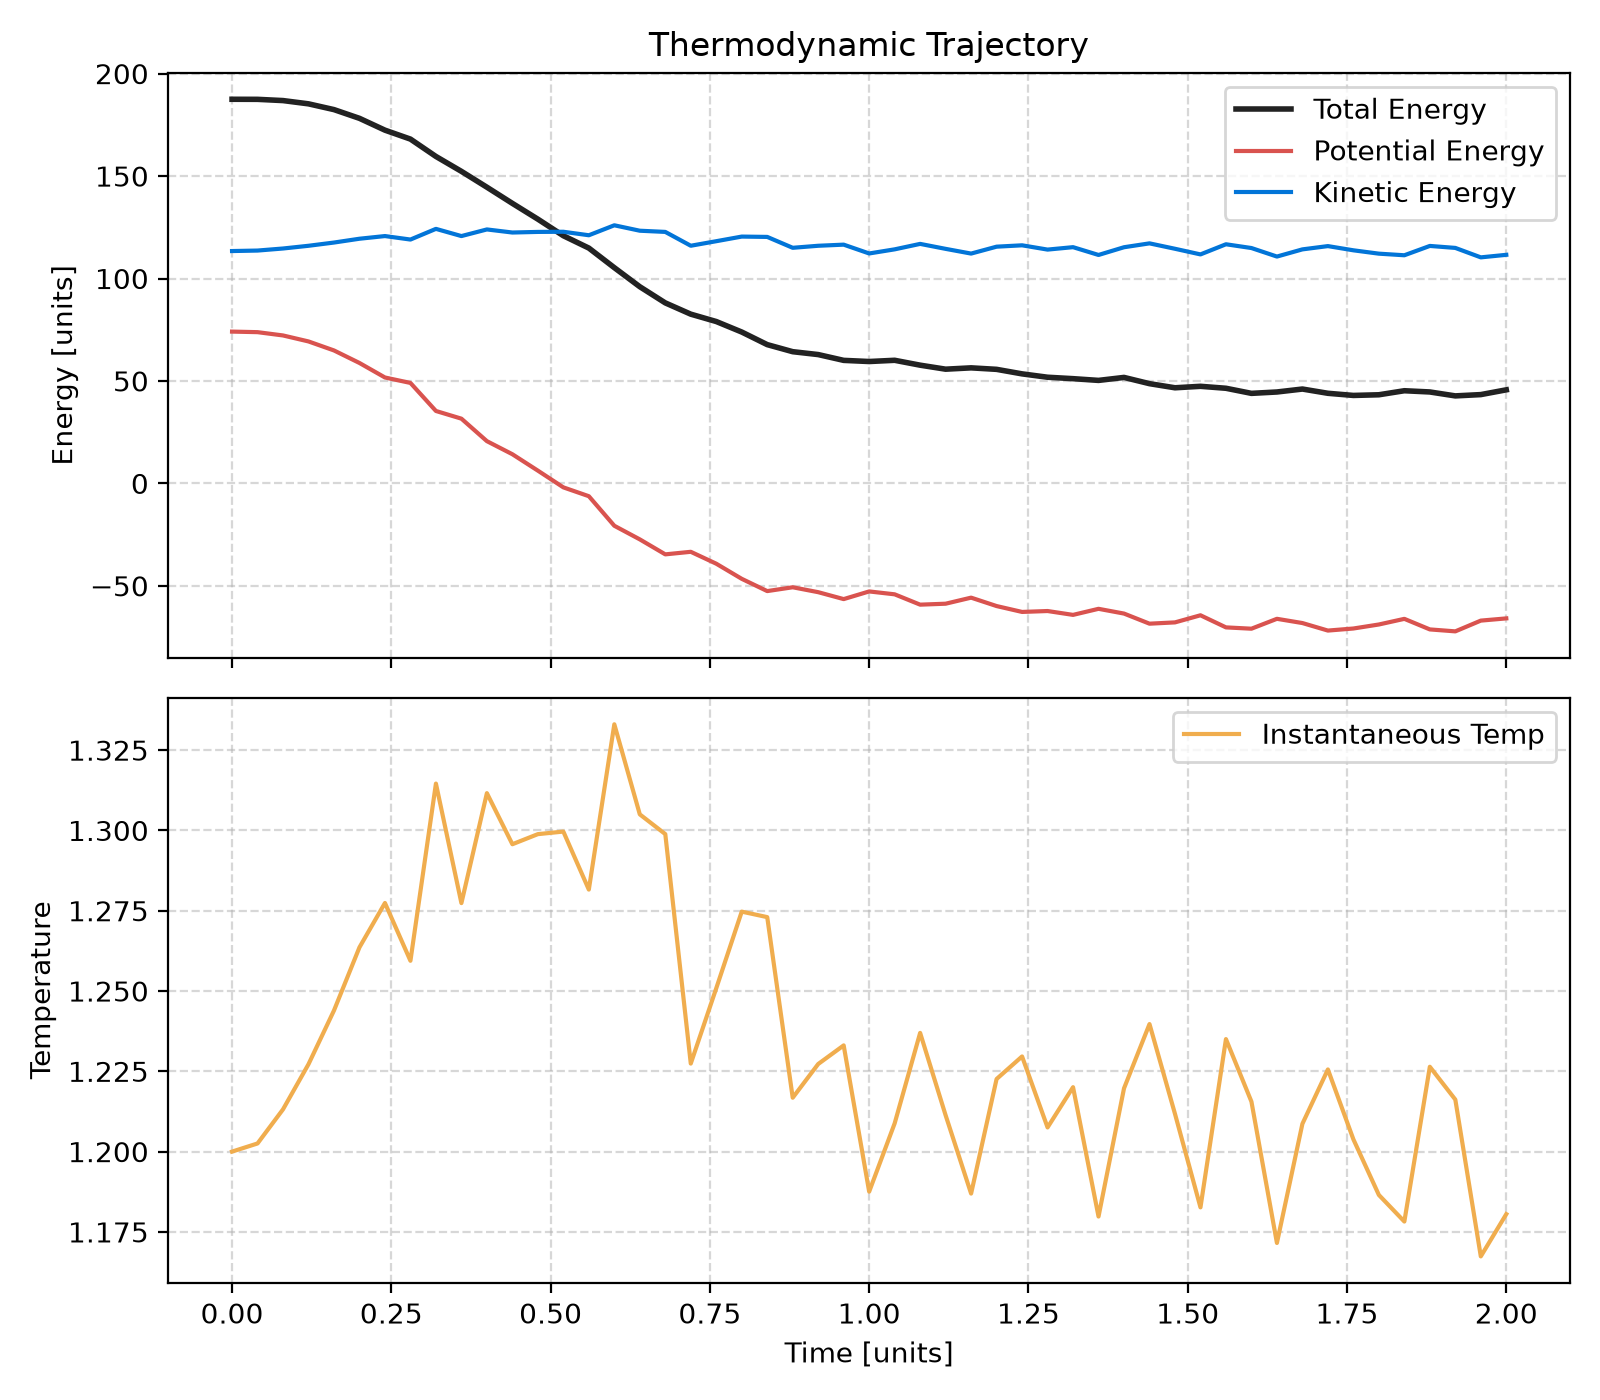

Data behind this chart, as committed beside it:
step, time, e_pot, e_lj, e_coul, e_kin, e_tot, temperature
0, 0.0, 74.08, -9.69, 83.77, 113.4, 187.5, 1.2
20, 0.04, 73.81, -9.814, 83.63, 113.6, 187.5, 1.203
40, 0.08, 72.2, -10.19, 82.4, 114.6, 186.8, 1.213
60, 0.12, 69.28, -10.87, 80.15, 116, 185.3, 1.227
80, 0.16, 64.88, -11.96, 76.84, 117.6, 182.4, 1.244
100, 0.2, 58.76, -13.67, 72.44, 119.4, 178.2, 1.264
120, 0.24, 51.69, -15.2, 66.88, 120.7, 172.4, 1.277
140, 0.28, 49.03, -11.76, 60.79, 119, 168, 1.259
160, 0.32, 35.34, -19.97, 55.31, 124.2, 159.6, 1.315
180, 0.36, 31.59, -17.98, 49.56, 120.7, 152.3, 1.277
200, 0.4, 20.61, -24, 44.62, 123.9, 144.6, 1.312
220, 0.44, 14.22, -25.57, 39.79, 122.4, 136.7, 1.296
240, 0.48, 6.22, -28.23, 34.45, 122.7, 129, 1.299
260, 0.52, -1.944, -29.69, 27.74, 122.8, 120.9, 1.3
280, 0.56, -6.259, -27.02, 20.76, 121.1, 114.8, 1.282
300, 0.6, -20.69, -35.49, 14.8, 126, 105.3, 1.333
320, 0.64, -27.33, -36.02, 8.686, 123.3, 95.99, 1.305
340, 0.68, -34.65, -36.84, 2.195, 122.7, 88.09, 1.299
360, 0.72, -33.4, -29.22, -4.18, 116, 82.59, 1.227
380, 0.76, -39.21, -30.36, -8.848, 118.2, 79, 1.251
400, 0.8, -46.59, -34.92, -11.67, 120.5, 73.87, 1.275
420, 0.84, -52.57, -38.41, -14.17, 120.3, 67.73, 1.273
440, 0.88, -50.71, -33.97, -16.73, 115, 64.28, 1.217
460, 0.92, -53.1, -34.14, -18.97, 116, 62.87, 1.227
480, 0.96, -56.48, -35.49, -20.99, 116.5, 60.04, 1.233
500, 1.0, -52.74, -29.77, -22.97, 112.2, 59.48, 1.188
520, 1.04, -54.15, -30.07, -24.08, 114.2, 60.08, 1.209
540, 1.08, -59.2, -34.79, -24.41, 116.9, 57.7, 1.237
560, 1.12, -58.73, -33.94, -24.79, 114.5, 55.74, 1.211
580, 1.16, -55.77, -30.35, -25.43, 112.2, 56.39, 1.187
600, 1.2, -59.88, -33.6, -26.28, 115.5, 55.66, 1.223
620, 1.24, -62.75, -35.97, -26.78, 116.2, 53.45, 1.23
640, 1.28, -62.3, -35.42, -26.88, 114.1, 51.81, 1.208
660, 1.32, -64.19, -37.76, -26.43, 115.3, 51.11, 1.22
680, 1.36, -61.23, -35.52, -25.7, 111.5, 50.26, 1.18
700, 1.4, -63.54, -38.31, -25.23, 115.3, 51.72, 1.22
720, 1.44, -68.48, -43.14, -25.34, 117.2, 48.67, 1.24
740, 1.48, -67.85, -41.91, -25.94, 114.5, 46.66, 1.212
760, 1.52, -64.38, -37.36, -27.02, 111.8, 47.38, 1.183
780, 1.56, -70.29, -41.88, -28.41, 116.7, 46.42, 1.235
800, 1.6, -70.93, -41.36, -29.57, 114.9, 43.94, 1.216
820, 1.64, -66.1, -35.84, -30.26, 110.7, 44.61, 1.172
840, 1.68, -68.17, -38.26, -29.92, 114.2, 46.05, 1.209
860, 1.72, -71.84, -42.57, -29.27, 115.8, 43.97, 1.226
880, 1.76, -70.84, -41.95, -28.89, 113.8, 42.93, 1.204
900, 1.8, -68.88, -39.83, -29.05, 112.1, 43.25, 1.187
920, 1.84, -66.12, -36.88, -29.24, 111.3, 45.22, 1.178
940, 1.88, -71.28, -42.2, -29.08, 115.9, 44.62, 1.226
960, 1.92, -72.23, -43.21, -29.02, 114.9, 42.7, 1.216
980, 1.96, -66.98, -38.07, -28.91, 110.3, 43.34, 1.167
1000, 2.0, -65.9, -37.63, -28.27, 111.6, 45.66, 1.181
